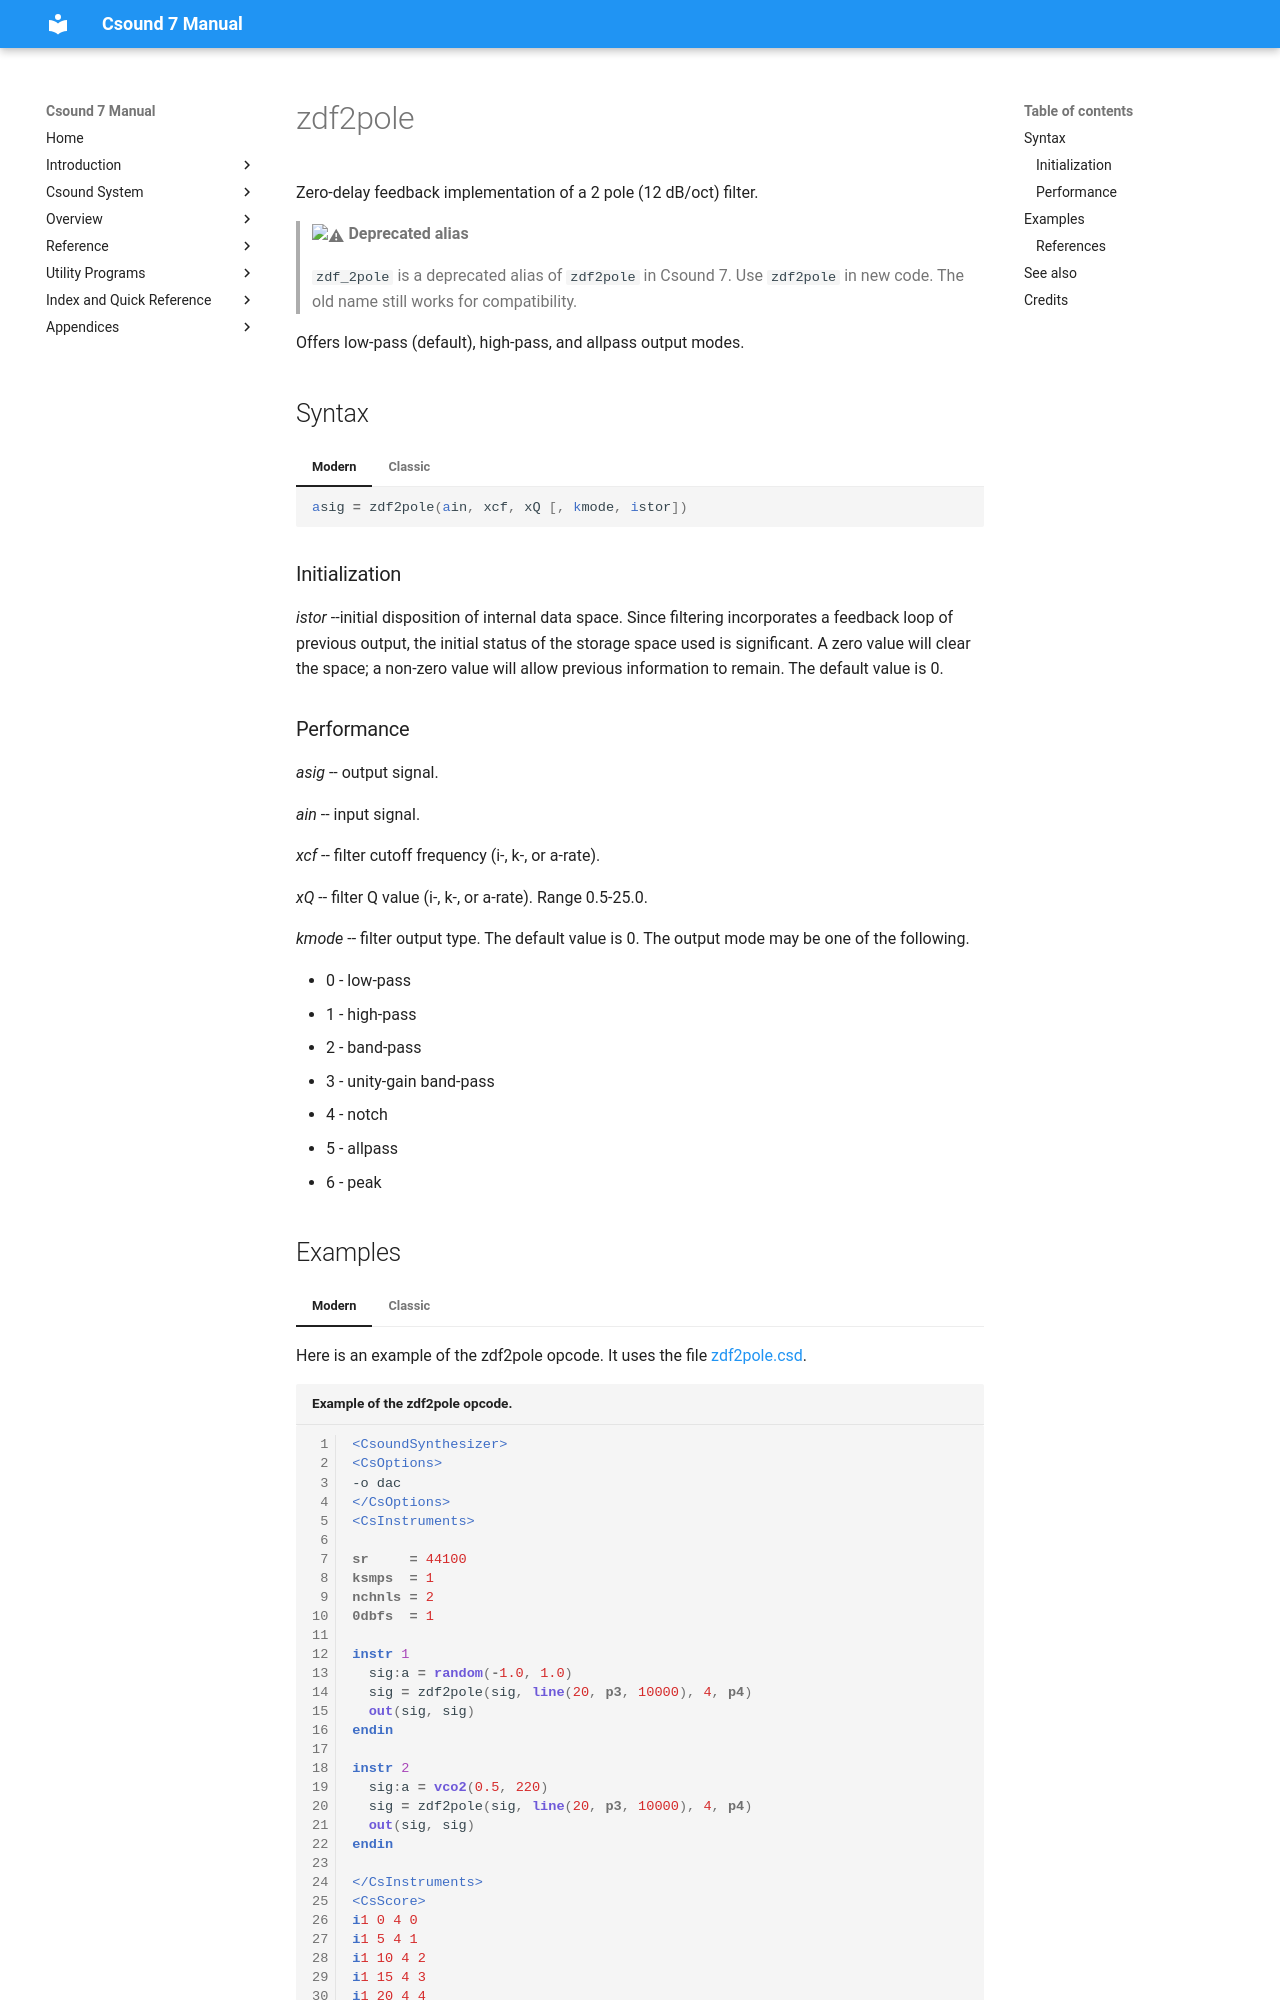

repository: csound/manual · page: opcodes/zdf_2pole/index.html · generator: mkdocs

<!--
id:zdf_2pole
category:Signal Modifiers:Standard Filters
-->
# zdf2pole
Zero-delay feedback implementation of a 2 pole (12 dB/oct) filter.

> :warning: **Deprecated alias**
>
> `zdf_2pole` is a deprecated alias of `zdf2pole` in Csound 7. Use `zdf2pole` in new code. The old name still works for compatibility.

Offers low-pass (default), high-pass, and allpass output modes.

## Syntax
=== "Modern"
    ``` csound-orc
    asig = zdf2pole(ain, xcf, xQ [, kmode, istor])
    ```

=== "Classic"
    ``` csound-orc
    asig zdf_2pole ain, xcf, xQ [, kmode, istor]
    ```

### Initialization

_istor_ --initial disposition of internal data space. Since filtering incorporates a feedback loop of previous output, the initial status of the storage space used is significant.  A zero value will clear the space; a non-zero value will allow previous information to remain. The default value is 0.

### Performance

_asig_ -- output signal.

_ain_ -- input signal.

_xcf_ -- filter cutoff frequency (i-, k-, or a-rate).

_xQ_ -- filter Q value (i-, k-, or a-rate). Range 0.5-25.0.

_kmode_ -- filter output type. The default value is 0. The output mode may be one of the following.

* 0 - low-pass
* 1 - high-pass
* 2 - band-pass
* 3 - unity-gain band-pass
* 4 - notch
* 5 - allpass
* 6 - peak
